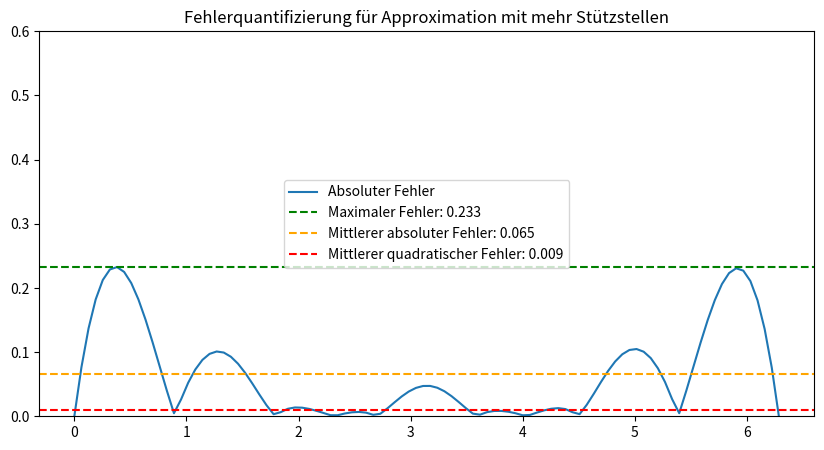

Reproduce this figure in Python.
import numpy as np
from scipy.interpolate import CubicSpline
import matplotlib.pyplot as plt

# Function
def f(x):
    return np.sin(x) + np.cos(2 * x)


# Datapoints
x_data = np.linspace(0, 2 * np.pi, 8)
y_data = f(x_data)

# Finer grid for display
x_fine = np.linspace(0, 2 * np.pi, 100)
y_fine = f(x_fine)

# Spline
cs = CubicSpline(x_data, y_data, bc_type='natural')
y_spline = cs(x_fine)

# Mean squared error
mse = np.mean((y_fine - y_spline)**2)

# Mean absolute error
mae = np.mean(abs(y_fine - y_spline))

# Maximum error
max_error = np.max(np.abs(y_fine - y_spline))


# Plot
plt.figure(figsize=(10, 5))
plt.plot(x_fine, np.abs(y_fine - y_spline), label='Absoluter Fehler')
plt.axhline(y=max_error, label="Maximaler Fehler: {:.3f}".format(max_error), color='green', linestyle='--')
plt.axhline(y=mae, label="Mittlerer absoluter Fehler: {:.3f}".format(mae), color='orange', linestyle='--')
plt.axhline(y=mse, label="Mittlerer quadratischer Fehler: {:.3f}".format(mse), color='red', linestyle='--')
plt.title('Fehlerquantifizierung für Approximation mit mehr Stützstellen')
plt.ylim(0, 0.6)
plt.legend(loc='center')
plt.show()
